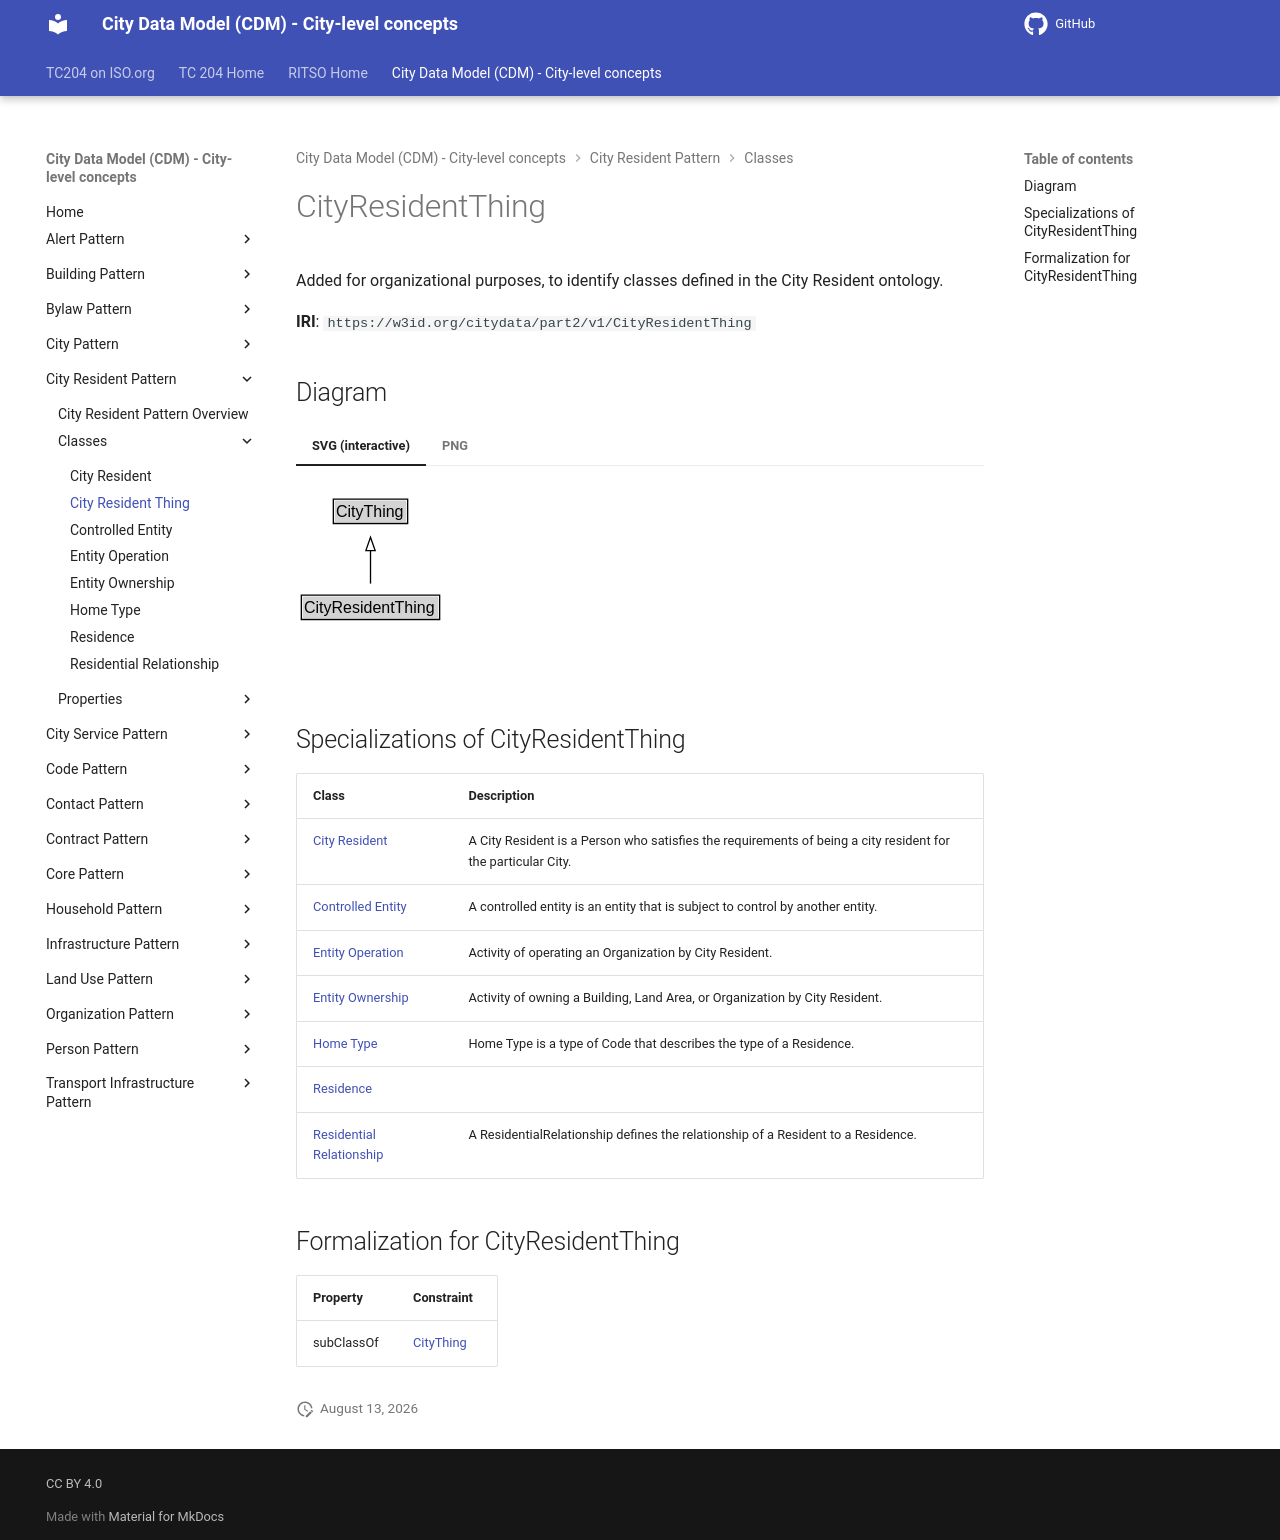

repository: ISO-TC204/ontology-cdm-p2 · page: v1.3.2-alpha.1/classes/CityResidentThing/index.html · generator: mkdocs

# CityResidentThing

Added for organizational purposes, to identify classes defined in the City Resident ontology.

**IRI**: `https://w3id.org/citydata/part2/v1/CityResidentThing`


## Diagram

=== "SVG (interactive)"

    <!-- Generated by graphviz version 14.1.3 (20260303.0454)
     -->
    <!-- Pages: 1 -->
    <svg width="200pt" height="132pt"
     viewBox="0.00 0.00 200.00 132.00" xmlns="http://www.w3.org/2000/svg" xmlns:xlink="http://www.w3.org/1999/xlink">
    <g id="graph0" class="graph" transform="scale(1 1) rotate(0) translate(4 128)">
    <polygon fill="white" stroke="none" points="-4,4 -4,-128 195.88,-128 195.88,4 -4,4"/>
    <g id="clust3" class="cluster">
    <title>cluster_associated</title>
    </g>
    <!-- CityThing -->
    <g id="node1" class="node">
    <title>CityThing</title>
    <g id="a_node1"><a xlink:href="../CityThing" xlink:title="&lt;TABLE&gt;">
    <polygon fill="lightgray" stroke="none" points="25,-97.88 25,-114.12 78.75,-114.12 78.75,-97.88 25,-97.88"/>
    <text xml:space="preserve" text-anchor="start" x="26" y="-101.88" font-family="Arial" font-size="12.00">CityThing</text>
    <polygon fill="none" stroke="black" points="24,-96.88 24,-115.12 79.75,-115.12 79.75,-96.88 24,-96.88"/>
    </a>
    </g>
    </g>
    <!-- CityResidentThing -->
    <g id="node2" class="node">
    <title>CityResidentThing</title>
    <g id="a_node2"><a xlink:href="../CityResidentThing" xlink:title="&lt;TABLE&gt;">
    <polygon fill="lightgray" stroke="none" points="1,-25.88 1,-42.12 102.75,-42.12 102.75,-25.88 1,-25.88"/>
    <text xml:space="preserve" text-anchor="start" x="2" y="-29.88" font-family="Arial" font-size="12.00">CityResidentThing</text>
    <polygon fill="none" stroke="black" points="0,-24.88 0,-43.12 103.75,-43.12 103.75,-24.88 0,-24.88"/>
    </a>
    </g>
    </g>
    <!-- CityResidentThing&#45;&gt;CityThing -->
    <g id="edge1" class="edge">
    <title>CityResidentThing&#45;&gt;CityThing</title>
    <path fill="none" stroke="black" d="M51.88,-51.79C51.88,-59.25 51.88,-68.24 51.88,-76.69"/>
    <polygon fill="none" stroke="black" points="48.38,-76.54 51.88,-86.54 55.38,-76.54 48.38,-76.54"/>
    </g>
    <!-- Invis -->
    </g>
    </svg>


=== "PNG"

    ![CityResidentThing Diagram](../diagrams/CityResidentThing.dot.png)



## Specializations of CityResidentThing

| Class | Description |
|-------|-------------|
| [City Resident](CityResident.md) | A City Resident is a Person who satisfies the requirements of being a city resident for the particular City. |
| [Controlled Entity](ControlledEntity.md) | A controlled entity is an entity that is subject to control by another entity. |
| [Entity Operation](EntityOperation.md) | Activity of operating an Organization by City Resident. |
| [Entity Ownership](EntityOwnership.md) | Activity of owning a Building, Land Area, or Organization by City Resident. |
| [Home Type](HomeType.md) | Home Type is a type of Code that describes the type of a Residence. |
| [Residence](Residence.md) |  |
| [Residential Relationship](ResidentialRelationship.md) | A ResidentialRelationship defines the relationship of a Resident to a Residence. |

## Formalization for CityResidentThing

| Property | Constraint |
|----------|------------|
| subClassOf | [CityThing](CityThing.md) |
